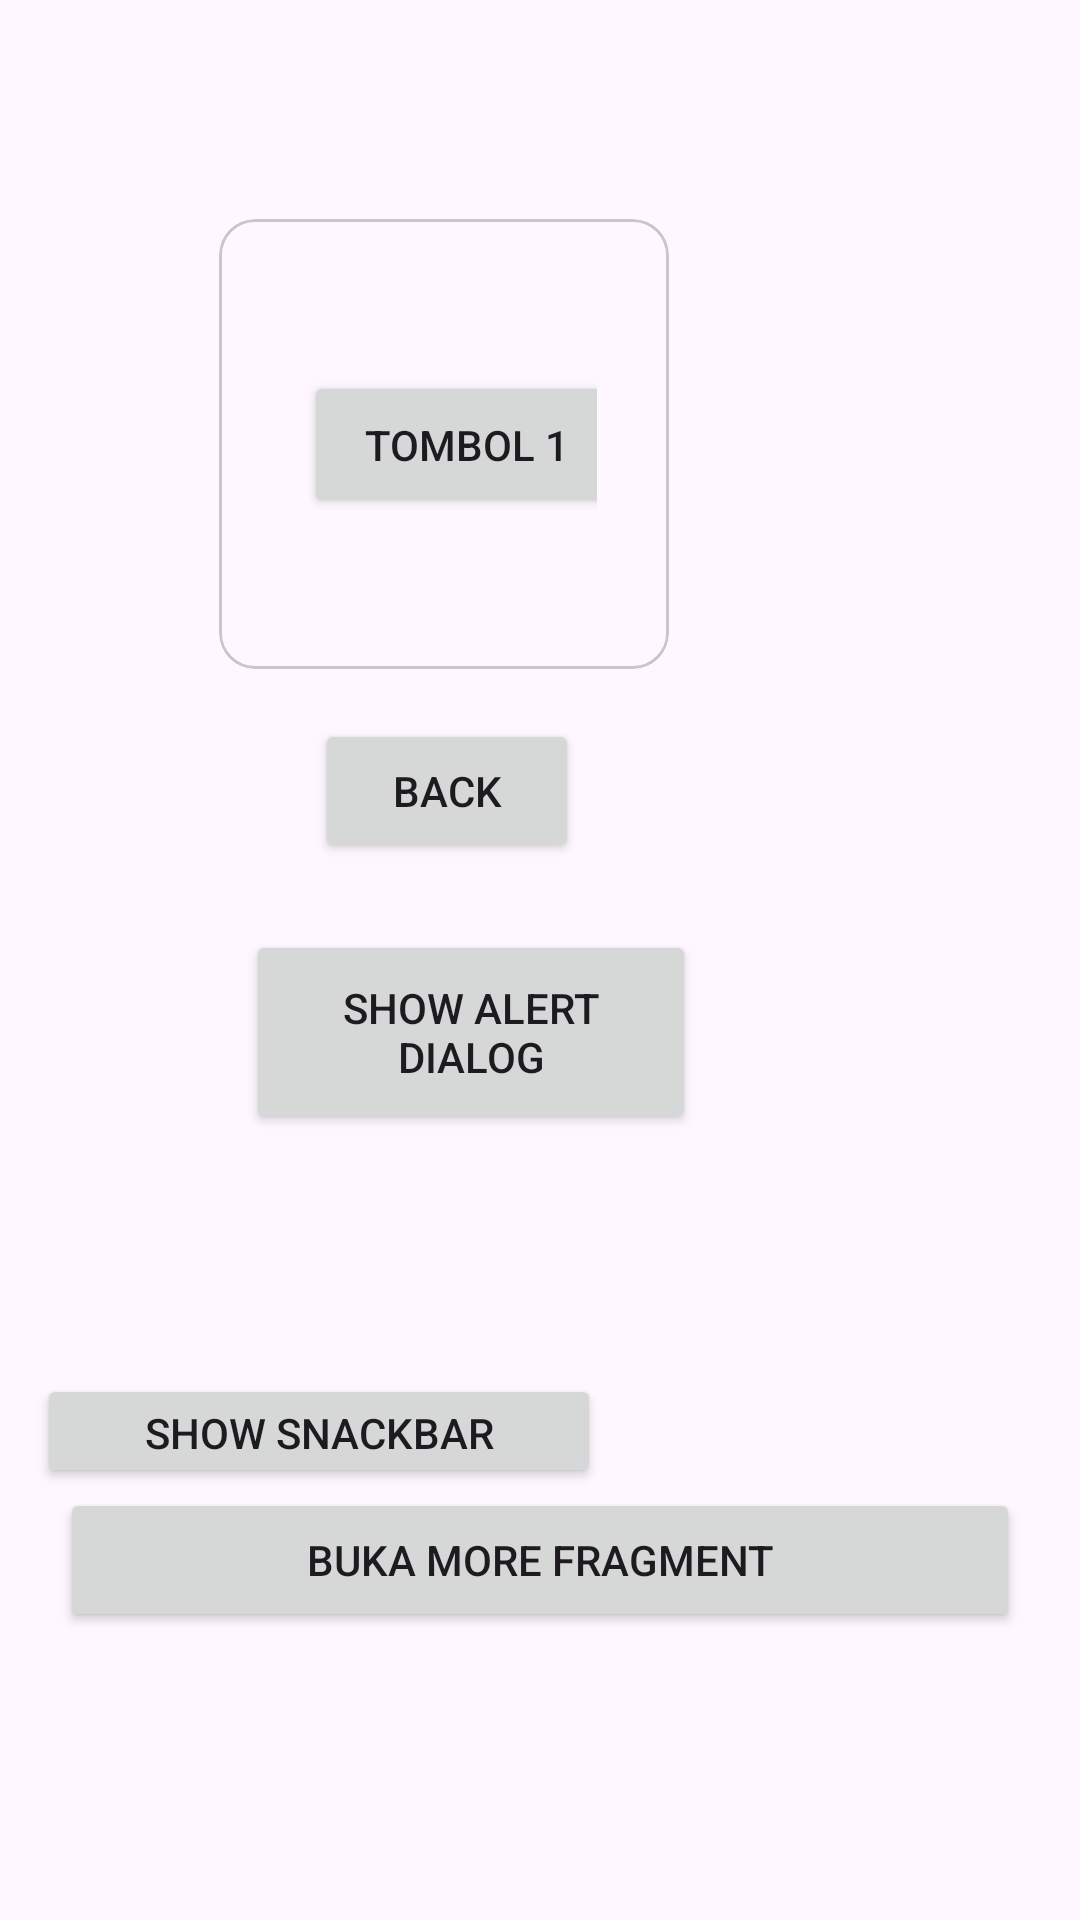

Layout XML and referenced resources for this Android screen:
<!-- AndroidManifest.xml: application theme Theme.Granddiva_APS -->
<!-- res/layout/activity_fourth.xml -->
<?xml version="1.0" encoding="utf-8"?>
<androidx.constraintlayout.widget.ConstraintLayout xmlns:android="http://schemas.android.com/apk/res/android"
    xmlns:app="http://schemas.android.com/apk/res-auto"
    xmlns:tools="http://schemas.android.com/tools"
    android:id="@+id/main"
    android:layout_width="match_parent"
    android:layout_height="match_parent"
    tools:context=".pertemuan4.FourthActivity">

    <Button
        android:id="@+id/btnBack"
        android:layout_width="wrap_content"
        android:layout_height="wrap_content"
        android:text="Back"
        app:layout_constraintBottom_toBottomOf="parent"
        app:layout_constraintEnd_toEndOf="parent"
        app:layout_constraintHorizontal_bias="0.386"
        app:layout_constraintStart_toStartOf="parent"
        app:layout_constraintTop_toTopOf="parent"
        app:layout_constraintVertical_bias="0.405" />

    <com.google.android.material.card.MaterialCardView
        android:layout_width="150dp"
        android:layout_height="150dp"
        app:layout_constraintBottom_toBottomOf="parent"
        app:layout_constraintEnd_toEndOf="parent"
        app:layout_constraintHorizontal_bias="0.348"
        app:layout_constraintStart_toStartOf="parent"
        app:layout_constraintTop_toTopOf="parent"
        app:layout_constraintVertical_bias="0.149">

        <androidx.constraintlayout.widget.ConstraintLayout
            android:layout_width="96dp"
            android:layout_height="match_parent"
            android:layout_margin="30dp">

            <Button
                android:id="@+id/btn1"
                android:layout_width="109dp"
                android:layout_height="49dp"
                android:text="Tombol 1"
                app:layout_constraintBottom_toBottomOf="parent"
                app:layout_constraintEnd_toEndOf="parent"
                app:layout_constraintHorizontal_bias="0.166"
                app:layout_constraintStart_toStartOf="parent"
                app:layout_constraintTop_toTopOf="parent" />
        </androidx.constraintlayout.widget.ConstraintLayout>

    </com.google.android.material.card.MaterialCardView>

    <Button
        android:id="@+id/btnShowSnackbar"
        android:layout_width="188dp"
        android:layout_height="38dp"
        android:text="Show Snackbar"
        app:layout_constraintBottom_toBottomOf="parent"
        app:layout_constraintEnd_toEndOf="parent"
        app:layout_constraintHorizontal_bias="0.071"
        app:layout_constraintStart_toStartOf="parent"
        app:layout_constraintTop_toTopOf="parent"
        app:layout_constraintVertical_bias="0.761" />

    <Button
        android:id="@+id/btnShowAlertDialog"
        android:layout_width="150dp"
        android:layout_height="68dp"
        android:text="Show Alert Dialog"
        app:layout_constraintBottom_toBottomOf="parent"
        app:layout_constraintEnd_toEndOf="parent"
        app:layout_constraintHorizontal_bias="0.39"
        app:layout_constraintStart_toStartOf="parent"
        app:layout_constraintTop_toTopOf="parent"
        app:layout_constraintVertical_bias="0.542" />

    <Button
        android:id="@+id/btnToMore"
        android:layout_width="0dp"
        android:layout_height="wrap_content"
        android:layout_marginHorizontal="20dp"
        android:text="Buka More Fragment"
        app:layout_constraintBottom_toTopOf="@+id/fragment_container"
        app:layout_constraintEnd_toEndOf="parent"
        app:layout_constraintStart_toStartOf="parent"
        app:layout_constraintTop_toBottomOf="@+id/btnShowSnackbar" />

    <FrameLayout
        android:id="@+id/fragment_container"
        android:layout_width="match_parent"
        android:layout_height="0dp"
        android:layout_marginTop="16dp"
        app:layout_constraintBottom_toBottomOf="parent"
        app:layout_constraintTop_toBottomOf="@id/btnToMore" />

</androidx.constraintlayout.widget.ConstraintLayout>
<!-- resources referenced by this layout -->
<resources>
  <style name="Theme.Granddiva_APS" parent="Base.Theme.Granddiva_APS" />
  <style name="Base.Theme.Granddiva_APS" parent="Theme.Material3.DayNight.NoActionBar">
          
          
      </style>
</resources>
